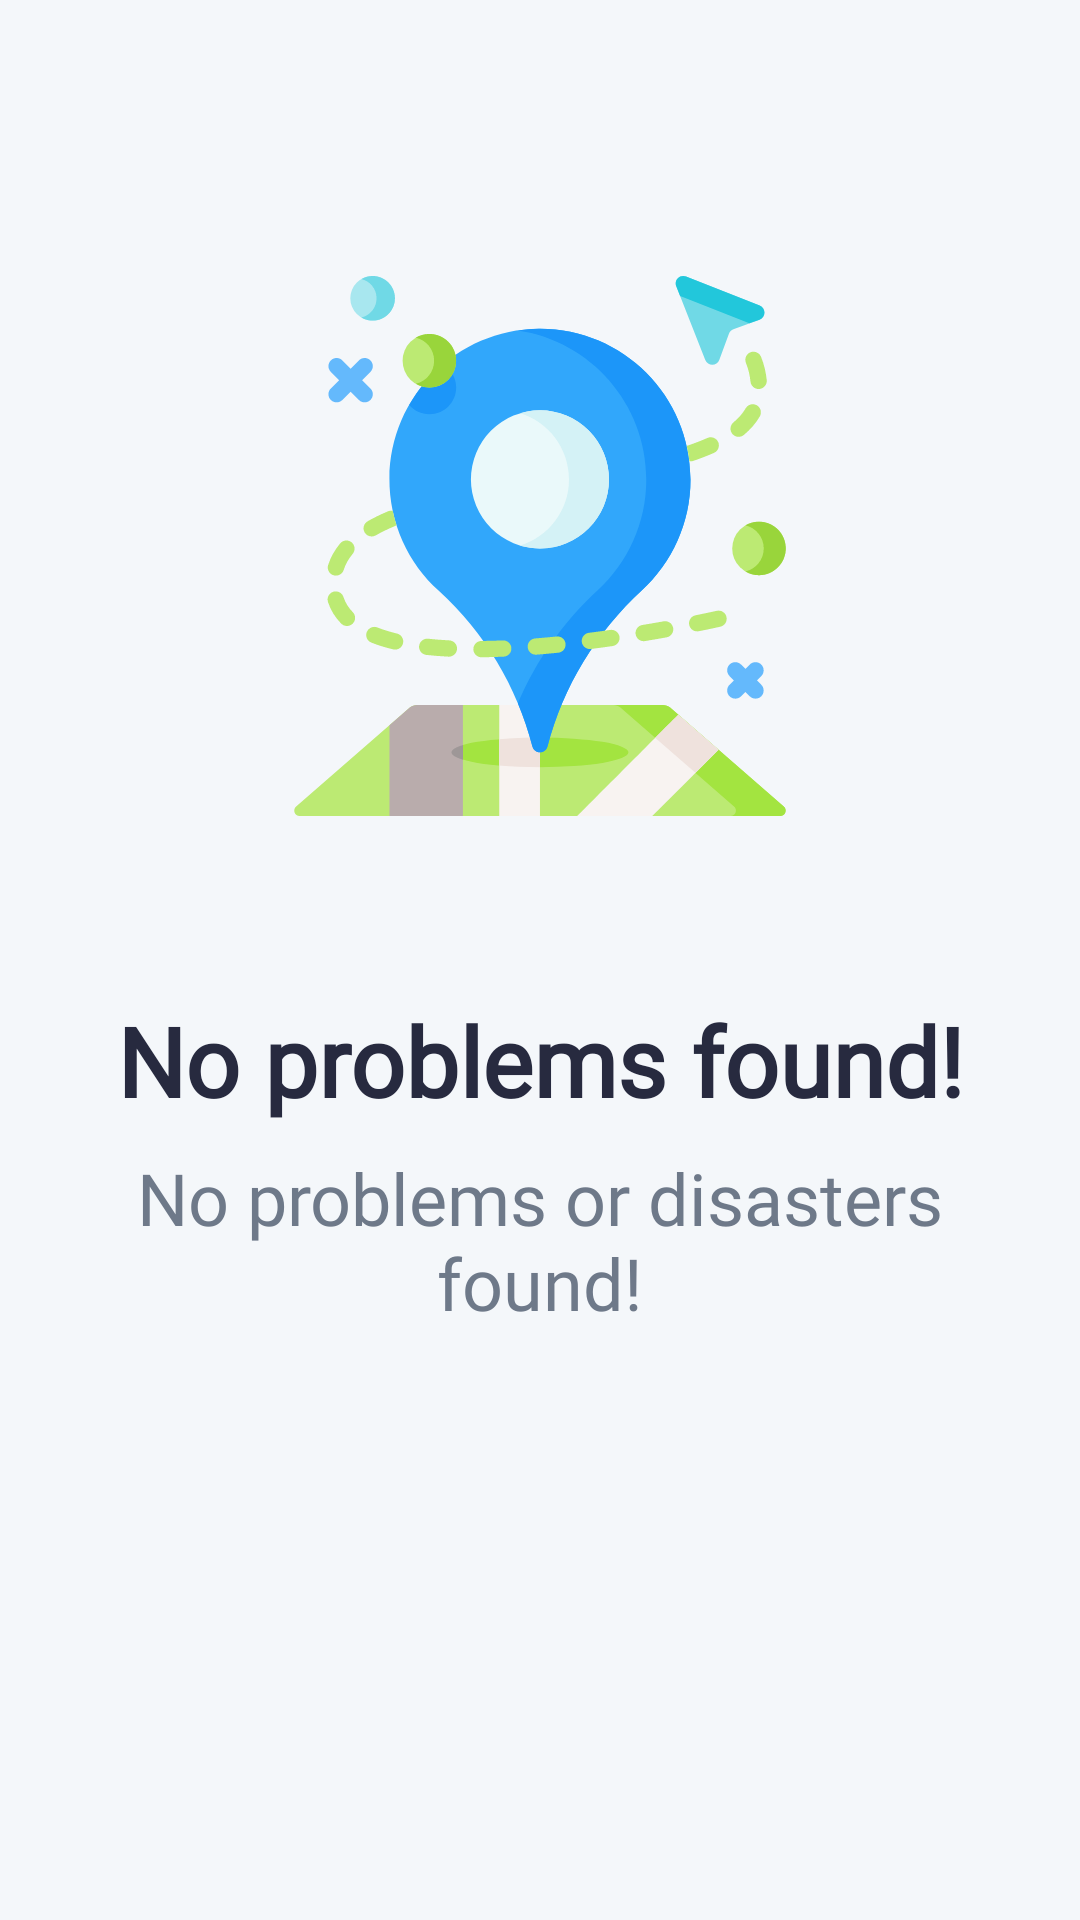

Produce the Android XML layout that renders to this screen, including the resource entries it uses.
<!-- AndroidManifest.xml: application theme Theme.Main -->
<!-- res/layout/layout_empty_state_problems.xml -->
<?xml version="1.0" encoding="utf-8"?>
<androidx.constraintlayout.widget.ConstraintLayout xmlns:android="http://schemas.android.com/apk/res/android"
    xmlns:app="http://schemas.android.com/apk/res-auto"
    xmlns:tools="http://schemas.android.com/tools"
    android:layout_width="match_parent"
    android:layout_height="match_parent"
    android:background="@color/colorBackground"
    tools:context=".ui.activities.ListAddressActivity"
    tools:ignore="ContentDescription">


    <ImageView
        android:id="@+id/img_Header"
        android:layout_width="@dimen/img_splash_screen_width_180"
        android:layout_height="@dimen/img_splash_screen_height_180"
        android:layout_marginTop="92dp"
        app:layout_constraintEnd_toEndOf="parent"
        app:layout_constraintStart_toStartOf="parent"
        app:layout_constraintTop_toTopOf="parent"
        app:srcCompat="@drawable/ic_location_map_colored" />

    <TextView
        android:id="@+id/txt_Header_1"
        android:layout_width="0dp"
        android:layout_height="wrap_content"
        android:layout_marginStart="32dp"
        android:layout_marginTop="60dp"
        android:layout_marginEnd="32dp"
        android:fontFamily="@font/core_sans_cr_55_medium"
        android:text="@string/txt_no_problems"
        android:textAlignment="center"
        android:textColor="@color/colorText"
        android:textStyle="bold"
        android:textSize="@dimen/txt_font_size_header_32"
        app:layout_constraintEnd_toEndOf="parent"
        app:layout_constraintStart_toStartOf="parent"
        app:layout_constraintTop_toBottomOf="@+id/img_Header" />

    <TextView
        android:id="@+id/txt_Header_2"
        android:layout_width="0dp"
        android:layout_height="wrap_content"
        android:layout_marginStart="32dp"
        android:layout_marginTop="8dp"
        android:layout_marginEnd="32dp"
        android:fontFamily="@font/core_sans_cr_45_regular"
        android:text="@string/txt_no_problems_2"
        android:textAlignment="center"
        android:textColor="@color/colorText2"
        android:textSize="@dimen/txt_font_size_header_24"
        app:layout_constraintEnd_toEndOf="parent"
        app:layout_constraintHorizontal_bias="0.0"
        app:layout_constraintStart_toStartOf="parent"
        app:layout_constraintTop_toBottomOf="@+id/txt_Header_1" />

</androidx.constraintlayout.widget.ConstraintLayout>
<!-- resources referenced by this layout -->
<resources>
  <color name="colorBackground">@color/colorWhiteLight</color>
  <color name="colorText">@color/colorSecondary</color>
  <color name="colorText2">@color/colorSecondary2</color>
  <dimen name="img_splash_screen_height_180">180dp</dimen>
  <dimen name="img_splash_screen_width_180">180dp</dimen>
  <dimen name="txt_font_size_header_24">24sp</dimen>
  <dimen name="txt_font_size_header_32">32sp</dimen>
  <!-- drawable ic_location_map_colored: vector/xml drawable (drawable, 10357 chars, omitted) -->
  <string name="txt_no_problems">No problems found!</string>
  <string name="txt_no_problems_2">No problems or disasters found!</string>
  <style name="Theme.Main" parent="Theme.MaterialComponents.DayNight.DarkActionBar">
          
          <item name="colorPrimary">@color/colorPrimary</item>
          <item name="colorPrimaryVariant">@color/colorPrimaryLight</item>
          <item name="colorOnPrimary">@color/colorWhiteLight</item>
          
          <item name="colorSecondary">@color/colorPrimary</item>
          <item name="colorSecondaryVariant">@color/colorPrimaryLight</item>
          <item name="colorOnSecondary">@color/colorBlack</item>
          
          <item name="android:statusBarColor">@color/colorStatusBar</item>
  
          <item name="colorError">@color/colorSnackBarErrorBg</item>
          <item name="snackbarStyle">@style/Widget.MyApp.Snackbar</item>
  
          <item name="windowSplashScreenBackground">@color/colorPrimary</item>
          <item name="windowSplashScreenAnimatedIcon">@drawable/svg_alert</item>
      </style>
  <color name="colorWhiteLight">#F4F7FA</color>
  <color name="colorSecondary">#272A3F</color>
  <color name="colorSecondary2">#6E7989</color>
  <color name="colorPrimary">#f36645</color>
  <color name="colorPrimaryLight">#ff8348</color>
  <color name="colorBlack">#1D2021</color>
  <color name="colorStatusBar">@color/colorPrimary</color>
  <color name="colorSnackBarErrorBg">#F34949</color>
  <style name="Widget.MyApp.Snackbar" parent="@style/Widget.MaterialComponents.Snackbar">
          
          <item name="android:layout_margin">0dp</item>
          
          <item name="android:padding">0dp</item>
      </style>
  <!-- drawable svg_alert (drawable) -->
  <vector xmlns:android="http://schemas.android.com/apk/res/android"
      android:width="32dp"
      android:height="32dp"
      android:viewportWidth="32"
      android:viewportHeight="32">
    <path
        android:pathData="M27,18v8c0,0.55 -0.45,1 -1,1H6c-0.55,0 -1,-0.45 -1,-1v-8C5,11.93 9.93,7 16,7S27,11.93 27,18z"
        android:fillColor="#FFC10A"/>
    <path
        android:pathData="M31,28c0,1.65 -1.35,3 -3,3H4c-1.65,0 -3,-1.35 -3,-3c0,-1.65 1.35,-3 3,-3h24C29.65,25 31,26.35 31,28z"
        android:fillColor="#3F51B5"/>
    <path
        android:pathData="M16,6c-0.553,0 -1,-0.447 -1,-1V2c0,-0.553 0.447,-1 1,-1s1,0.447 1,1v3C17,5.553 16.553,6 16,6z"
        android:fillColor="#2197F3"/>
    <path
        android:pathData="M7,8C6.744,8 6.488,7.902 6.293,7.707l-3,-3c-0.391,-0.391 -0.391,-1.023 0,-1.414s1.023,-0.391 1.414,0l3,3c0.391,0.391 0.391,1.023 0,1.414C7.512,7.902 7.256,8 7,8z"
        android:fillColor="#2197F3"/>
    <path
        android:pathData="M25,8c-0.256,0 -0.512,-0.098 -0.707,-0.293c-0.391,-0.391 -0.391,-1.023 0,-1.414l3,-3c0.391,-0.391 1.023,-0.391 1.414,0s0.391,1.023 0,1.414l-3,3C25.512,7.902 25.256,8 25,8z"
        android:fillColor="#2197F3"/>
  </vector>
</resources>
